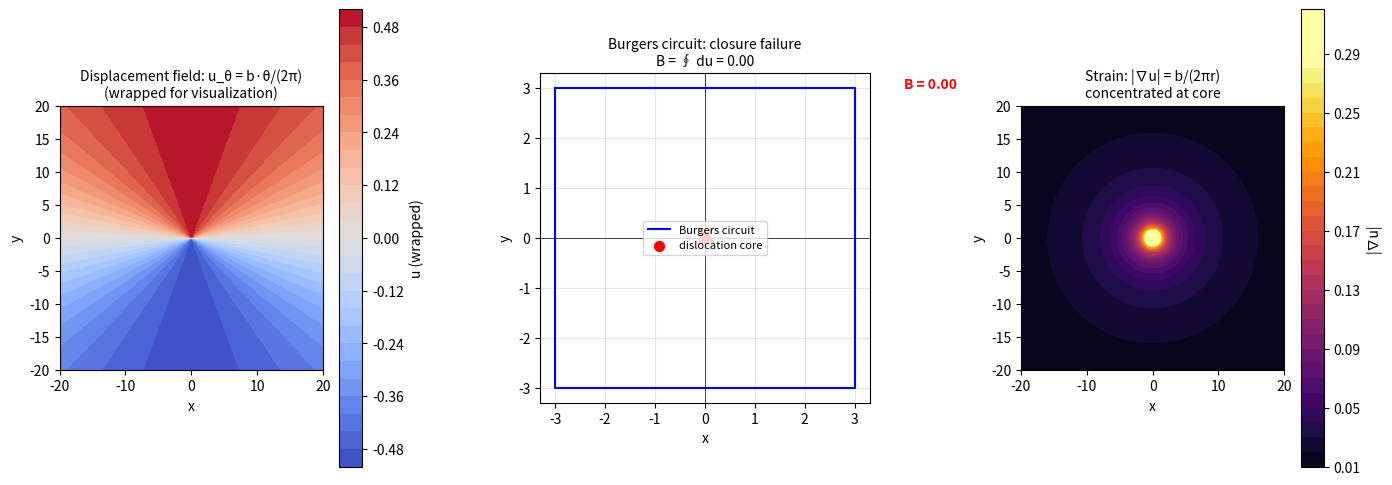

This chart was generated by the following Python code: (Note: this script raises an exception after producing the figure.)
import numpy as np
import matplotlib.pyplot as plt
from matplotlib.colors import Normalize

# Burgers circuit: walk around a screw dislocation and compute the closure failure.
#
# A screw dislocation has a Burgers vector parallel to the dislocation line.
# The displacement field is u_theta = b * theta / (2*pi), so walking a circuit
# of radius R gives a closure failure of exactly b in the azimuthal direction.
#
# We embed this in a 2D grid, place a dislocation at center, and compute:
# 1. The displacement field
# 2. A Burgers circuit (small square) showing closure failure
# 3. The strain field (|grad u|) to show concentration near the core

fig = plt.figure(figsize=(14, 5))

# --- Panel 1: Displacement field ---
ax1 = fig.add_subplot(131)
L = 20
x = np.linspace(-L, L, 200)
y = np.linspace(-L, L, 200)
X, Y = np.meshgrid(x, y)

# Core at origin. Displacement in z-direction (out of plane).
# u(r, theta) = b * theta / (2*pi)
b = 2.0
R = np.sqrt(X**2 + Y**2)
Theta = np.arctan2(Y, X)

u = b * Theta / (2 * np.pi)
# Wrap to [-1, 1] for visualization
u_wrapped = np.arctan(np.sin(Theta), np.cos(Theta)) * b / np.pi

img1 = ax1.contourf(X, Y, u_wrapped, levels=30, cmap='coolwarm')
ax1.set_title('Displacement field: u_θ = b·θ/(2π)\n(wrapped for visualization)', fontsize=10)
ax1.set_xlabel('x')
ax1.set_ylabel('y')
ax1.set_aspect('equal')
plt.colorbar(img1, ax=ax1, label='u (wrapped)')

# --- Panel 2: Burgers circuit ---
ax2 = fig.add_subplot(132)

# Pick a square circuit around the origin
circuit_size = 3.0
n_steps = 50
# Top, right, bottom, left
top_y = np.linspace(-circuit_size, circuit_size, n_steps)
right_x = np.full(n_steps, circuit_size)
bottom_y = np.linspace(circuit_size, -circuit_size, n_steps)
left_x = np.full(n_steps, -circuit_size)

# Build the circuit as a parametric path
t_top = np.linspace(-1, 1, n_steps)
t_right = np.linspace(-1, 1, n_steps)
t_bottom = np.linspace(1, -1, n_steps)
t_left = np.linspace(1, -1, n_steps)

path_x = np.concatenate([
    t_top * circuit_size,    # top: x from -s to s, y = s
    right_x,                 # right: x = s, y from s to -s...
])
path_y = np.concatenate([
    np.full(n_steps, circuit_size),
    t_right * circuit_size,
])

# Better: explicit circuit
n_s = 40
cx, cy = [], []
# Top edge: left to right
cx.extend(np.linspace(-circuit_size, circuit_size, n_s))
cy.extend(np.full(n_s, circuit_size))
# Right edge: top to bottom
cx.extend(np.full(n_s, circuit_size))
cy.extend(np.linspace(circuit_size, -circuit_size, n_s))
# Bottom edge: right to left
cx.extend(np.linspace(circuit_size, -circuit_size, n_s))
cy.extend(np.full(n_s, -circuit_size))
# Left edge: bottom to top
cx.extend(np.full(n_s, -circuit_size))
cy.extend(np.linspace(-circuit_size, circuit_size, n_s))
# Close loop
cx.append(cx[0])
cy.append(cy[0])

ax2.plot(cx, cy, 'b-', lw=1.5, label='Burgers circuit')

# Compute displacement at each point
disp_x = b * np.arctan2(np.array(cy), np.array(cx)) / (2 * np.pi)

# Show closure failure: the displacement at end != displacement at start
end_disp = b * np.arctan2(cy[-1], cx[-1]) / (2 * np.pi)
start_disp = b * np.arctan2(cy[0], cx[0]) / (2 * np.pi)
closure_failure = end_disp - start_disp

# Annotate
ax2.axhline(0, color='k', lw=0.5)
ax2.axvline(0, color='k', lw=0.5)
ax2.scatter([0], [0], c='red', s=50, zorder=5, label='dislocation core')
ax2.text(0, 0, '×', color='red', fontsize=20, ha='center', va='center', fontweight='bold')

# Show the failure as a vector at the corner
corner_idx = n_s  # end of top edge
ax2.annotate('', xy=(cx[corner_idx], cy[corner_idx] + closure_failure),
             xytext=(cx[corner_idx], cy[corner_idx]),
             arrowprops=dict(arrowstyle='->', color='red', lw=2))
ax2.text(cx[corner_idx]+1, cy[corner_idx] + closure_failure/2,
         f'B = {closure_failure:.2f}', color='red', fontweight='bold')

ax2.set_title(f'Burgers circuit: closure failure\nB = ∮ du = {closure_failure:.2f}', fontsize=10)
ax2.set_xlabel('x')
ax2.set_ylabel('y')
ax2.set_aspect('equal')
ax2.legend(fontsize=8)
ax2.grid(True, alpha=0.3)

# --- Panel 3: Strain concentration ---
ax3 = fig.add_subplot(133)

# Strain: du/dr = 0 for screw (purely azimuthal), but |grad u|² = (b/2πr)²
# This diverges at r=0.
strain = np.where(R > 0.5, np.abs(b / (2 * np.pi * R)), np.nan)

# Smooth near core for visualization
R_core = R.copy()
R_core[R_core < 1.0] = 1.0
strain_core = np.abs(b / (2 * np.pi * R_core))

img3 = ax3.contourf(X, Y, strain_core, levels=30, cmap='inferno',
                     norm=Normalize(vmin=0, vmax=np.max(strain_core)*0.9))
ax3.set_title('Strain: |∇u| = b/(2πr)\nconcentrated at core', fontsize=10)
ax3.set_xlabel('x')
ax3.set_ylabel('y')
ax3.set_aspect('equal')
plt.colorbar(img3, ax=ax3, label='|∇u|')

plt.tight_layout()
plt.savefig('/home/sprite/slop-salon-gert/assets/burgers-circuit-01.png', dpi=120, bbox_inches='tight')
print("Saved burgers-circuit-01.png")
print(f"Panel dimensions: {fig.get_size_inches()}")
print(f"Figure size: {fig.get_figwidth()}x{fig.get_figheight()}")
